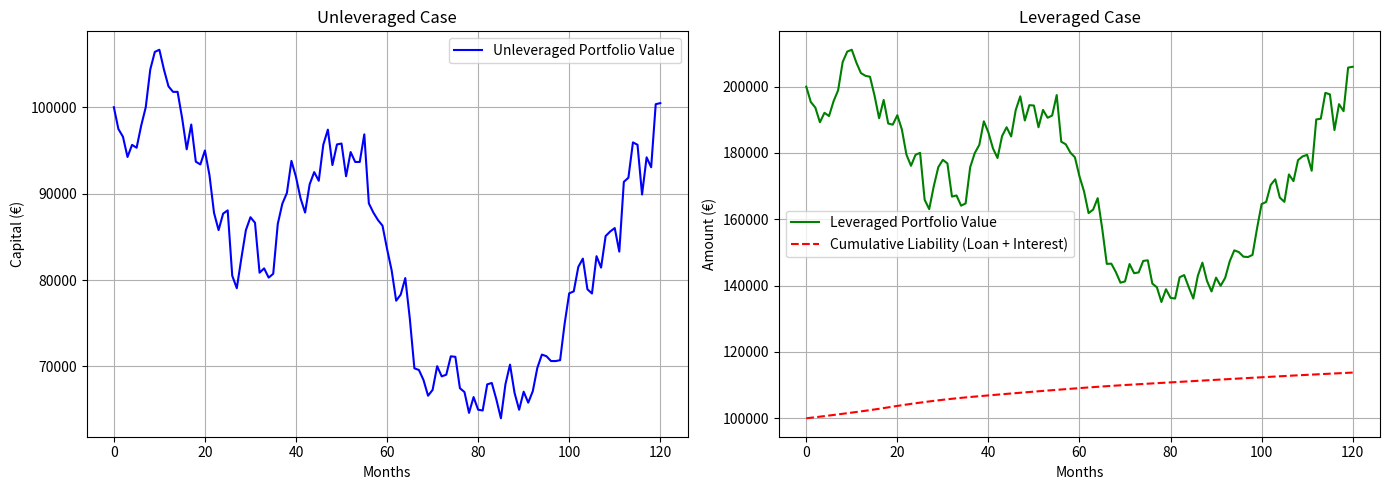

This chart was generated by the following Python code:
import matplotlib.pyplot as plt
import numpy as np

# ==========================================
# SAMPLE PORTFOLIO DICT STRUCTURE:
# ==========================================
# X_years = 2
# total_months = 24
#
# sample_unleveraged = {
#     "equity": ([1.005, 1.00467, 1.0075, ...], .8) # size 24 months,
#     "commodities": ([1.002, 1.0015, 1.003, ...], .1) # size 24 months,
#     "gold": ([1.001, 1.0012, 1.0008, ...], .1) # size 24 months
# }
#
# sample_leveraged = {
#     "equity": ([1.004, 1.0035, 1.006, ...], .7) # size 24 months,
#     "bonds": ([1.001, 1.0011, 1.0009, ...], .1) # size 24 months,
#     "gold": ([1.001, 1.0012, 1.0008, ...], .1) # size 24 months,
#     "commodities": ([1.001, 1.0015, 1.002, ...], .1) # size 24 months
# }
#
# sample_euribor = [0.0245, 0.0245, 0.0246, ...] # size 24 months
# ==========================================

def _weighted_monthly_returns(portfolio_dict, rebalance_months=12):
    """Blend per-asset monthly gross return series into a single portfolio series.

    Each dict value is a ``(returns, weight)`` pair where ``weight`` is the asset's
    target share of the portfolio (0.5 -> 50%). Targets are normalized so a portfolio
    that does not sum to exactly 1.0 still produces a valid weighted average.

    Between rebalance dates the actual weights drift with performance: outperformers
    become overweight and compound on a larger base. Every ``rebalance_months`` the
    overweight assets are sold and the underweight ones bought to restore the target
    allocation. ``rebalance_months=1`` rebalances every month; ``None`` or ``0`` lets
    the portfolio drift for the whole horizon (buy and hold).
    """
    series = []
    targets = []
    for returns, weight in portfolio_dict.values():
        series.append(np.asarray(returns, dtype=float))
        targets.append(float(weight))

    returns_matrix = np.vstack(series)
    targets = np.asarray(targets, dtype=float)
    targets = targets / targets.sum()

    weights = targets.copy()
    portfolio_returns = np.empty(returns_matrix.shape[1], dtype=float)

    for month in range(returns_matrix.shape[1]):
        month_returns = returns_matrix[:, month]
        # Value-weighted blend of this month's asset returns.
        growth = float(weights @ month_returns)
        portfolio_returns[month] = growth

        # Each asset's share of the (now larger or smaller) portfolio after the month.
        weights = weights * month_returns / growth

        if rebalance_months and (month + 1) % rebalance_months == 0:
            weights = targets.copy()

    return portfolio_returns


def compare_portfolios(
    unleveraged_dict, leveraged_dict, euribor_array, years, ltv=0.5, spread=0.0125, initial_equity=100000.0,
    rebalance_months=12,
):
    total_months = 12 * years
    if len(euribor_array) != total_months:
        raise ValueError(f"Euribor array length {len(euribor_array)} != {total_months}")

    # 1. Calculate Unleveraged Portfolio Path
    unlev_monthly_returns = _weighted_monthly_returns(unleveraged_dict, rebalance_months)
    if len(unlev_monthly_returns) != total_months:
        raise ValueError(f"Unleveraged returns length {len(unlev_monthly_returns)} != {total_months}")

    unlev_capital = [initial_equity]
    for r in unlev_monthly_returns:
        unlev_capital.append(unlev_capital[-1] * r)

    # 2. Calculate Leveraged Portfolio Path
    # LTV determines loan size relative to total equity. LTV = L / (E + L)
    loan_principal = initial_equity * ltv / (1 - ltv)
    lev_initial_portfolio = initial_equity + loan_principal

    lev_monthly_returns = _weighted_monthly_returns(leveraged_dict, rebalance_months)
    if len(lev_monthly_returns) != total_months:
        raise ValueError(f"Leveraged returns length {len(lev_monthly_returns)} != {total_months}")
    
    lev_capital = [lev_initial_portfolio]
    cumulative_liability = [loan_principal] # Track loan being paid off

    for m in range(total_months):
        # Apply monthly portfolio return
        port_val = lev_capital[-1] * lev_monthly_returns[m]
        lev_capital.append(port_val)

        # Calculate monthly interest rate (Euribor + spread annualized / 12)
        annual_rate = euribor_array[m] + spread
        monthly_interest = loan_principal * (annual_rate / 12.0)

        # Let's assume interest is paid monthly (cash outflow) and principal remains constant until final payback
        # Let's plot cumulative liability flow or monthly spend, which will then be subtracted from the portfolio value
        # to get the net value of the portfolio.
        cumulative_liability.append(cumulative_liability[-1] + monthly_interest)

    final_unlev_roi = (unlev_capital[-1] - initial_equity) / initial_equity
    net_lev_capital = np.asarray(lev_capital) - np.asarray(cumulative_liability)
    final_lev_roi = (net_lev_capital[-1] - initial_equity) / initial_equity

    # 3. Draw Charts
    fig, (ax1, ax2) = plt.subplots(1, 2, figsize=(14, 5))
    months_axis = range(total_months + 1)

    # Unleveraged Chart
    ax1.plot(months_axis, unlev_capital, label="Unleveraged Portfolio Value", color="blue")
    ax1.set_title("Unleveraged Case")
    ax1.set_xlabel("Months")
    ax1.set_ylabel("Capital (€)")
    ax1.legend()
    ax1.grid(True)

    # Leveraged Chart
    ax2.plot(months_axis, lev_capital, label="Leveraged Portfolio Value", color="green")
    ax2.plot(months_axis, cumulative_liability, label="Cumulative Liability (Loan + Interest)", color="red", linestyle="--")
    ax2.set_title("Leveraged Case")
    ax2.set_xlabel("Months")
    ax2.set_ylabel("Amount (€)")
    ax2.legend()
    ax2.grid(True)

    plt.tight_layout()
    plt.show()

    return {
        "Unleveraged Final ROI": f"{final_unlev_roi * 100:.2f}%",
        "Leveraged Final Net ROI": f"{final_lev_roi * 100:.2f}%",
        "Unleveraged Portfolio": unlev_capital,
        "Leveraged Portfolio": net_lev_capital.tolist(),
    }


if __name__ == "__main__":
    years = 10
    n_months = 12 * years

    def monthly_gross_returns(n, annual_mean, annual_vol, seed):
        rng = np.random.default_rng(seed)
        monthly_mean = (1.0 + annual_mean) ** (1.0 / 12.0) - 1.0
        monthly_vol = annual_vol / np.sqrt(12.0)
        return 1.0 + rng.normal(monthly_mean, monthly_vol, n)

    def sample_euribor_3m(n):
        knots_x = np.array([0, 12, 18, 36, 60, 72, 96, 119], dtype=float)
        knots_y = np.array([0.007, 0.010, 0.014, 0.002, -0.0003, -0.003, -0.0033, -0.0045])
        return np.interp(np.arange(n), knots_x, knots_y)

    equity = monthly_gross_returns(n_months, 0.08, 0.16, seed=10)
    commodities = monthly_gross_returns(n_months, 0.02, 0.15, seed=20)
    gold = monthly_gross_returns(n_months, 0.05, 0.25, seed=30)
    bonds = monthly_gross_returns(n_months, 0.035, 0.08, seed=40)

    sample_unleveraged = {
        "equity": (equity, 0.8),
        "commodities": (commodities, 0.1),
        "gold": (gold, 0.1),
    }
    sample_leveraged = {
        "equity": (equity, 0.7),
        "bonds": (bonds, 0.1),
        "gold": (gold, 0.1),
        "commodities": (commodities, 0.1),
    }
    sample_euribor = sample_euribor_3m(n_months)

    result = compare_portfolios(
        sample_unleveraged, sample_leveraged, sample_euribor, years=years
    )

    assert len(sample_euribor) == n_months
    assert len(result["Unleveraged Portfolio"]) == n_months + 1
    assert len(result["Leveraged Portfolio"]) == n_months + 1
    assert result["Unleveraged Portfolio"][0] == 100000.0

    print('unlev ROI %d, lev ROI %d'.format(result["Unleveraged Final ROI"], result["Leveraged Final Net ROI"]))
    print("unlev terminal", round(result["Unleveraged Portfolio"][-1], 2))
    print("lev net terminal", round(result["Leveraged Portfolio"][-1], 2))
